The GitHub repository AyushChandekar/DeepLearning_Assignments contains a labelled image folder "classification" with 12 categories: big bus, big truck, bus large, bus small, car, mid truck, small bus, small truck, truck large, truck medium, truck small, truck extra large. Examples follow, each with its label.

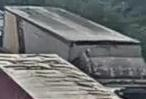
Label: big truck

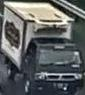
Label: truck small

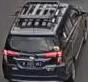
Label: car

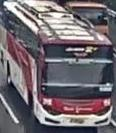
Label: bus large

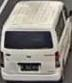
Label: small bus

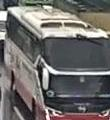
Label: big bus
